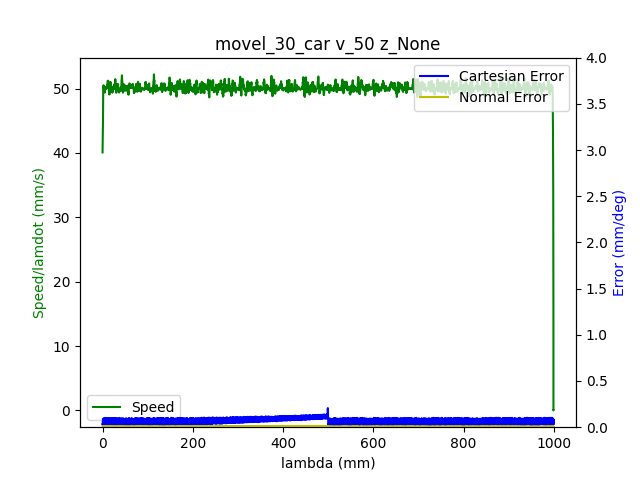

The data file committed next to this chart (first rows):
1.680626609203999996e+09, 0.000000000000000000e+00, 8.035216623501574285e-01, 7.104362720242918261e-01, 1.480388271541590306e-01, -2.299261849992289830e-01, -2.228525400738211815e+00, 7.880475732019757151e-01
1.680626609209000111e+09, 0.000000000000000000e+00, 8.035216623501574285e-01, 7.104362720242918261e-01, 1.480388271541590306e-01, -2.299261849992289830e-01, -2.228525400738211815e+00, 7.880475732019757151e-01
1.680626609216000080e+09, 0.000000000000000000e+00, 8.035216623501574285e-01, 7.104362720242918261e-01, 1.480388271541590306e-01, -2.299261849992289830e-01, -2.228525400738211815e+00, 7.880475732019757151e-01
1.680626609227999926e+09, 0.000000000000000000e+00, 8.035216623501574285e-01, 7.104362720242918261e-01, 1.480388271541590306e-01, -2.299261849992289830e-01, -2.228525400738211815e+00, 7.880475732019757151e-01
1.680626609232000113e+09, 0.000000000000000000e+00, 8.035216623501574285e-01, 7.104362720242918261e-01, 1.480388271541590306e-01, -2.299261849992289830e-01, -2.228525400738211815e+00, 7.880475732019757151e-01
1.680626609236999989e+09, 0.000000000000000000e+00, 8.035216623501574285e-01, 7.104362720242918261e-01, 1.480388271541590306e-01, -2.299261849992289830e-01, -2.228525400738211815e+00, 7.880475732019757151e-01
1.680626609243999958e+09, 0.000000000000000000e+00, 8.035216623501574285e-01, 7.104362720242918261e-01, 1.480388271541590306e-01, -2.299261849992289830e-01, -2.228525400738211815e+00, 7.880475732019757151e-01
1.680626609267999887e+09, 1.000000000000000000e+00, 8.035216623501574285e-01, 7.104362720242918261e-01, 1.480388271541590306e-01, -2.299261849992289830e-01, -2.228525400738211815e+00, 7.880475732019757151e-01
1.680626609273000002e+09, 1.000000000000000000e+00, 8.034029799610217237e-01, 7.102268325140524974e-01, 1.479742499718352533e-01, -2.298057572808413773e-01, -2.228204260155844718e+00, 7.876636007665369643e-01
1.680626609279999971e+09, 1.000000000000000000e+00, 8.030661314153869634e-01, 7.095862966785706494e-01, 1.477770277663598975e-01, -2.294479647841825287e-01, -2.227242583737995663e+00, 7.865518260330165434e-01
1.680626609285000086e+09, 1.000000000000000000e+00, 8.030661314153869634e-01, 7.095862966785706494e-01, 1.477770277663598975e-01, -2.294479647841825287e-01, -2.227242583737995663e+00, 7.865518260330165434e-01
1.680626609292000055e+09, 1.000000000000000000e+00, 8.024797007867168208e-01, 7.085146645178461711e-01, 1.474366885622209744e-01, -2.288685154725204340e-01, -2.225640371484665092e+00, 7.847087583429105395e-01
1.680626609296000004e+09, 1.000000000000000000e+00, 8.017641157933991236e-01, 7.071882142863303855e-01, 1.470195548709943567e-01, -2.281337318574307993e-01, -2.223664658771407510e+00, 7.824066690595300466e-01
1.680626609301000118e+09, 1.000000000000000000e+00, 8.017641157933991236e-01, 7.071882142863303855e-01, 1.470195548709943567e-01, -2.281337318574307993e-01, -2.223664658771407510e+00, 7.824066690595300466e-01
1.680626609308000088e+09, 1.000000000000000000e+00, 8.010485308000815374e-01, 7.058617640548147110e-01, 1.466041665090196955e-01, -2.274006935715931765e-01, -2.221669747436378017e+00, 7.801028344468974307e-01
1.680626609313999891e+09, 1.000000000000000000e+00, 8.003329458067637292e-01, 7.045353138232990364e-01, 1.461870328177930500e-01, -2.266659099565035695e-01, -2.219694034723120435e+00, 7.778007451635170488e-01
1.680626609321000099e+09, 1.000000000000000000e+00, 7.996173608134461430e-01, 7.032088635917833619e-01, 1.457716444558183888e-01, -2.259328716706659745e-01, -2.217699123388090943e+00, 7.755353077944283635e-01
1.680626609328000069e+09, 1.000000000000000000e+00, 7.989017758201283348e-01, 7.018824133602676874e-01, 1.453545107645917711e-01, -2.251998333848283518e-01, -2.215705957382313240e+00, 7.732332185110477596e-01
1.680626609332999945e+09, 1.000000000000000000e+00, 7.989017758201283348e-01, 7.018824133602676874e-01, 1.453545107645917711e-01, -2.251998333848283518e-01, -2.215705957382313240e+00, 7.732332185110477596e-01
1.680626609339999914e+09, 1.000000000000000000e+00, 7.981861908268107486e-01, 7.005559631287519018e-01, 1.449391224026170821e-01, -2.244650497697387448e-01, -2.213728499339803868e+00, 7.709311292276673777e-01
1.680626609345000029e+09, 1.000000000000000000e+00, 7.974706058334930514e-01, 6.992295128972362273e-01, 1.445219887113904644e-01, -2.237494647764210753e-01, -2.211735333334026166e+00, 7.686272946150347618e-01
1.680626609351000071e+09, 1.000000000000000000e+00, 7.967550208401753542e-01, 6.979030626657205527e-01, 1.441170723249277918e-01, -2.230146811613314128e-01, -2.209740421998996673e+00, 7.663252053316542689e-01
1.680626609355999947e+09, 1.000000000000000000e+00, 7.967550208401753542e-01, 6.979030626657205527e-01, 1.441170723249277918e-01, -2.230146811613314128e-01, -2.209740421998996673e+00, 7.663252053316542689e-01
1.680626609361000061e+09, 1.000000000000000000e+00, 7.960394358468576570e-01, 6.965766124342048782e-01, 1.436999386337011186e-01, -2.222816428754938178e-01, -2.207764709285739091e+00, 7.640231160482737760e-01
1.680626609368000031e+09, 1.000000000000000000e+00, 7.953238508535400708e-01, 6.952484168734371917e-01, 1.432845502717264852e-01, -2.215468592604042108e-01, -2.205769797950709599e+00, 7.617192814356412711e-01
1.680626609374000072e+09, 1.000000000000000000e+00, 7.946082658602223736e-01, 6.939219666419215171e-01, 1.428674165804998397e-01, -2.208138209745665881e-01, -2.203794085237452016e+00, 7.594171921522607782e-01
1.680626609380000114e+09, 1.000000000000000000e+00, 7.946082658602223736e-01, 6.939219666419215171e-01, 1.428674165804998397e-01, -2.208138209745665881e-01, -2.203794085237452016e+00, 7.594171921522607782e-01
1.680626609384999990e+09, 1.000000000000000000e+00, 7.938926808669046764e-01, 6.925955164104058426e-01, 1.424520282185251785e-01, -2.200807826887289653e-01, -2.201799173902422524e+00, 7.571133575396281623e-01
1.680626609391000032e+09, 1.000000000000000000e+00, 7.931770958735870902e-01, 6.912690661788900570e-01, 1.420348945272985330e-01, -2.193459990736393583e-01, -2.199806007896644822e+00, 7.548112682562476694e-01
1.680626609395999908e+09, 1.000000000000000000e+00, 7.931770958735870902e-01, 6.912690661788900570e-01, 1.420348945272985330e-01, -2.193459990736393583e-01, -2.199806007896644822e+00, 7.548112682562476694e-01
1.680626609400000095e+09, 1.000000000000000000e+00, 7.924615108802692820e-01, 6.899426159473743825e-01, 1.416177608360719153e-01, -2.186129607878017633e-01, -2.197828549854135449e+00, 7.525091789728671765e-01
1.680626609405999899e+09, 1.000000000000000000e+00, 7.917459258869516958e-01, 6.886161657158587079e-01, 1.412023724740972264e-01, -2.178781771727121286e-01, -2.195835383848357747e+00, 7.502437416037784912e-01
1.680626609411999941e+09, 1.000000000000000000e+00, 7.917459258869516958e-01, 6.886161657158587079e-01, 1.412023724740972264e-01, -2.178781771727121286e-01, -2.195835383848357747e+00, 7.502437416037784912e-01
1.680626609417999983e+09, 1.000000000000000000e+00, 7.910303408936339986e-01, 6.872897154843430334e-01, 1.407852387828706087e-01, -2.171451388868745058e-01, -2.193857925805848375e+00, 7.479416523203979983e-01
1.680626609424000025e+09, 1.000000000000000000e+00, 7.903147559003163014e-01, 6.859632652528273589e-01, 1.403698504208959474e-01, -2.164278085643048244e-01, -2.191864759800070672e+00, 7.456378177077654934e-01
1.680626609434000015e+09, 1.000000000000000000e+00, 7.895991709069986042e-01, 6.846368150213115733e-01, 1.399527167296693297e-01, -2.156947702784672294e-01, -2.189869848465041180e+00, 7.433357284243850005e-01
1.680626609443000078e+09, 1.000000000000000000e+00, 7.888835859136810180e-01, 6.833103647897958988e-01, 1.395373283676946685e-01, -2.149617319926296066e-01, -2.187894135751783597e+00, 7.410336391410045076e-01
1.680626609447999954e+09, 1.000000000000000000e+00, 7.881680009203633208e-01, 6.819839145582803352e-01, 1.391201946764680231e-01, -2.142269483775399996e-01, -2.185899224416754105e+00, 7.387298045283718917e-01
1.680626609454999924e+09, 1.000000000000000000e+00, 7.874524159270456236e-01, 6.806574643267646607e-01, 1.387030609852413499e-01, -2.134939100917023769e-01, -2.183923511703496523e+00, 7.364277152449913988e-01
1.680626609460000038e+09, 1.000000000000000000e+00, 7.874524159270456236e-01, 6.806574643267646607e-01, 1.387030609852413499e-01, -2.134939100917023769e-01, -2.183923511703496523e+00, 7.364277152449913988e-01
1.680626609466000080e+09, 1.000000000000000000e+00, 7.867368309337280374e-01, 6.793292687659968632e-01, 1.382876726232667164e-01, -2.127608718058647541e-01, -2.181928600368467031e+00, 7.341238806323587829e-01
1.680626609471999884e+09, 1.000000000000000000e+00, 7.860212459404102292e-01, 6.780028185344811886e-01, 1.378705389320400709e-01, -2.120260881907751194e-01, -2.179935434362689328e+00, 7.318217913489784010e-01
1.680626609479000092e+09, 1.000000000000000000e+00, 7.853056609470926430e-01, 6.766763683029655141e-01, 1.374551505700654375e-01, -2.112930499049375244e-01, -2.177957976320179956e+00, 7.295197020655979081e-01
1.680626609484999895e+09, 1.000000000000000000e+00, 7.845900759537748348e-01, 6.753499180714498396e-01, 1.370380168788387643e-01, -2.105582662898479174e-01, -2.175964810314402254e+00, 7.272158674529654032e-01
1.680626609496000051e+09, 1.000000000000000000e+00, 7.838727456312052366e-01, 6.740234678399340540e-01, 1.366331004923760917e-01, -2.098252280040102946e-01, -2.173969898979372761e+00, 7.249521754131287299e-01
1.680626609502000093e+09, 1.000000000000000000e+00, 7.831571606378875394e-01, 6.726970176084184905e-01, 1.362159668011494462e-01, -2.091078976814406132e-01, -2.171994186266115179e+00, 7.226483408004961140e-01
1.680626609506999969e+09, 1.000000000000000000e+00, 7.831571606378875394e-01, 6.726970176084184905e-01, 1.362159668011494462e-01, -2.091078976814406132e-01, -2.171994186266115179e+00, 7.226483408004961140e-01
1.680626609512000084e+09, 1.000000000000000000e+00, 7.824415756445698422e-01, 6.713705673769028159e-01, 1.358005784391747850e-01, -2.083748593956030182e-01, -2.169999274931085687e+00, 7.203462515171156211e-01
1.680626609519000053e+09, 1.000000000000000000e+00, 7.817259906512522560e-01, 6.700528437916469793e-01, 1.353834447479481395e-01, -2.076418211097653954e-01, -2.168023562217828104e+00, 7.180441622337351282e-01
1.680626609523000002e+09, 1.000000000000000000e+00, 7.817259906512522560e-01, 6.700528437916469793e-01, 1.353834447479481395e-01, -2.076418211097653954e-01, -2.168023562217828104e+00, 7.180441622337351282e-01
1.680626609528000116e+09, 1.000000000000000000e+00, 7.810104056579345588e-01, 6.687263935601313047e-01, 1.349680563859735061e-01, -2.069070374946757884e-01, -2.166028650882798612e+00, 7.157403276211025123e-01
1.680626609532000065e+09, 1.000000000000000000e+00, 7.810104056579345588e-01, 6.687263935601313047e-01, 1.349680563859735061e-01, -2.069070374946757884e-01, -2.166028650882798612e+00, 7.157403276211025123e-01
1.680626609538000107e+09, 1.000000000000000000e+00, 7.802948206646168616e-01, 6.673999433286156302e-01, 1.345509226947468606e-01, -2.061739992088381657e-01, -2.164035484877021354e+00, 7.134382383377221304e-01
1.680626609542000055e+09, 1.000000000000000000e+00, 7.795792356712992754e-01, 6.660734930971000667e-01, 1.341355343327721994e-01, -2.054392155937485309e-01, -2.162058026834511537e+00, 7.111344037250895145e-01
1.680626609548000097e+09, 1.000000000000000000e+00, 7.795792356712992754e-01, 6.660734930971000667e-01, 1.341355343327721994e-01, -2.054392155937485309e-01, -2.162058026834511537e+00, 7.111344037250895145e-01
1.680626609553999901e+09, 1.000000000000000000e+00, 7.788636506779814672e-01, 6.647470428655842811e-01, 1.337184006415455539e-01, -2.047061773079109082e-01, -2.160064860828734279e+00, 7.088323144417091326e-01
1.680626609562000036e+09, 1.000000000000000000e+00, 7.781480656846638810e-01, 6.634205926340686066e-01, 1.333012669503189085e-01, -2.039731390220733132e-01, -2.158087402786224462e+00, 7.065302251583285287e-01
1.680626609566999912e+09, 1.000000000000000000e+00, 7.774324806913461838e-01, 6.620941424025529320e-01, 1.328858785883442750e-01, -2.032383554069837062e-01, -2.156094236780447204e+00, 7.042263905456960238e-01
1.680626609572000027e+09, 1.000000000000000000e+00, 7.774324806913461838e-01, 6.620941424025529320e-01, 1.328858785883442750e-01, -2.032383554069837062e-01, -2.156094236780447204e+00, 7.042263905456960238e-01
1.680626609578999996e+09, 1.000000000000000000e+00, 7.767168956980284866e-01, 6.607659468417851345e-01, 1.324687448971176296e-01, -2.025053171211460834e-01, -2.154099325445417268e+00, 7.019243012623155309e-01
1.680626609584000111e+09, 1.000000000000000000e+00, 7.760013107047107894e-01, 6.594394966102694600e-01, 1.320533565351429683e-01, -2.017705335060564764e-01, -2.152123612732159685e+00, 6.996204666496829150e-01
... 5,796 more rows
